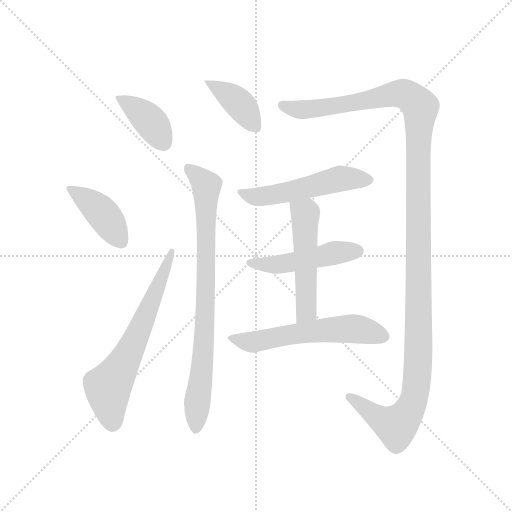
t = 0.00 s
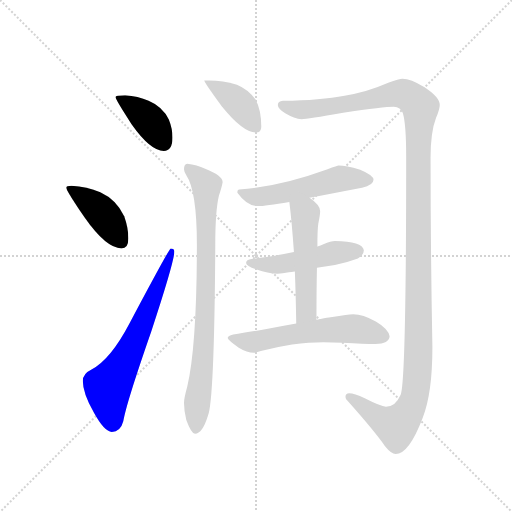
t = 1.65 s
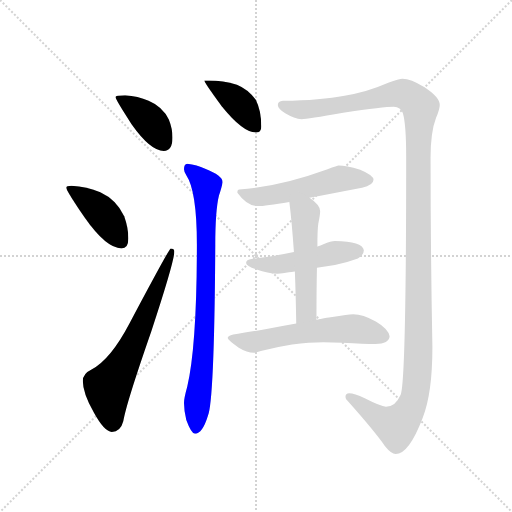
t = 3.30 s
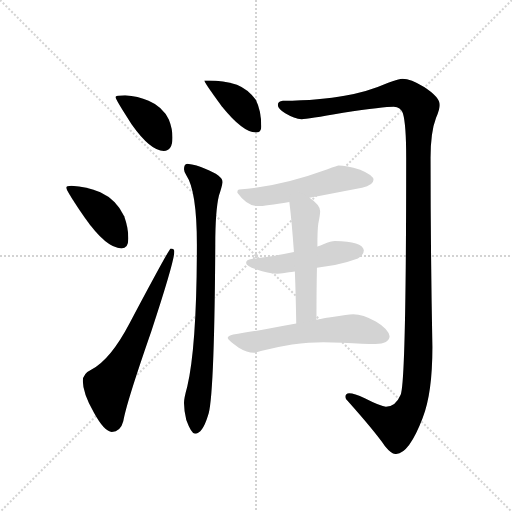
t = 4.96 s
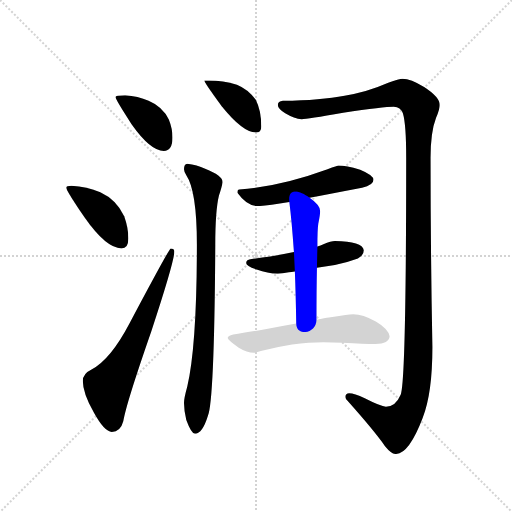
t = 6.61 s
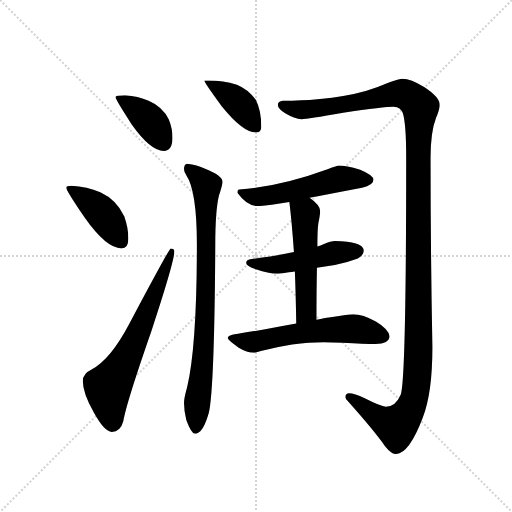
t = 8.26 s

The animated SVG that drew these frames (rendered in a browser with its animation timeline set to each time). Animation: 10 CSS @keyframes rules; one cycle of 8.26 s.

<svg version="1.1" viewBox="0 0 1024 1024" xmlns="http://www.w3.org/2000/svg">
  <g stroke="lightgray" stroke-dasharray="1,1" stroke-width="1" transform="scale(4, 4)">
    <line x1="0" y1="0" x2="256" y2="256"></line>
    <line x1="256" y1="0" x2="0" y2="256"></line>
    <line x1="128" y1="0" x2="128" y2="256"></line>
    <line x1="0" y1="128" x2="256" y2="128"></line>
  </g>
  <g transform="scale(0.92, -0.92) translate(60, -850)">
    <style type="text/css">
      
        @keyframes keyframes0 {
          from {
            stroke: blue;
            stroke-dashoffset: 401;
            stroke-width: 128;
          }
          57% {
            animation-timing-function: step-end;
            stroke: blue;
            stroke-dashoffset: 0;
            stroke-width: 128;
          }
          to {
            stroke: black;
            stroke-width: 1024;
          }
        }
        #make-me-a-hanzi-animation-0 {
          animation: keyframes0 0.5763346354166666s both;
          animation-delay: 0s;
          animation-timing-function: linear;
        }
      
        @keyframes keyframes1 {
          from {
            stroke: blue;
            stroke-dashoffset: 420;
            stroke-width: 128;
          }
          58% {
            animation-timing-function: step-end;
            stroke: blue;
            stroke-dashoffset: 0;
            stroke-width: 128;
          }
          to {
            stroke: black;
            stroke-width: 1024;
          }
        }
        #make-me-a-hanzi-animation-1 {
          animation: keyframes1 0.591796875s both;
          animation-delay: 0.5763346354166666s;
          animation-timing-function: linear;
        }
      
        @keyframes keyframes2 {
          from {
            stroke: blue;
            stroke-dashoffset: 664;
            stroke-width: 128;
          }
          68% {
            animation-timing-function: step-end;
            stroke: blue;
            stroke-dashoffset: 0;
            stroke-width: 128;
          }
          to {
            stroke: black;
            stroke-width: 1024;
          }
        }
        #make-me-a-hanzi-animation-2 {
          animation: keyframes2 0.7903645833333334s both;
          animation-delay: 1.1681315104166665s;
          animation-timing-function: linear;
        }
      
        @keyframes keyframes3 {
          from {
            stroke: blue;
            stroke-dashoffset: 403;
            stroke-width: 128;
          }
          57% {
            animation-timing-function: step-end;
            stroke: blue;
            stroke-dashoffset: 0;
            stroke-width: 128;
          }
          to {
            stroke: black;
            stroke-width: 1024;
          }
        }
        #make-me-a-hanzi-animation-3 {
          animation: keyframes3 0.5779622395833334s both;
          animation-delay: 1.95849609375s;
          animation-timing-function: linear;
        }
      
        @keyframes keyframes4 {
          from {
            stroke: blue;
            stroke-dashoffset: 839;
            stroke-width: 128;
          }
          73% {
            animation-timing-function: step-end;
            stroke: blue;
            stroke-dashoffset: 0;
            stroke-width: 128;
          }
          to {
            stroke: black;
            stroke-width: 1024;
          }
        }
        #make-me-a-hanzi-animation-4 {
          animation: keyframes4 0.9327799479166666s both;
          animation-delay: 2.5364583333333335s;
          animation-timing-function: linear;
        }
      
        @keyframes keyframes5 {
          from {
            stroke: blue;
            stroke-dashoffset: 1396;
            stroke-width: 128;
          }
          82% {
            animation-timing-function: step-end;
            stroke: blue;
            stroke-dashoffset: 0;
            stroke-width: 128;
          }
          to {
            stroke: black;
            stroke-width: 1024;
          }
        }
        #make-me-a-hanzi-animation-5 {
          animation: keyframes5 1.3860677083333333s both;
          animation-delay: 3.46923828125s;
          animation-timing-function: linear;
        }
      
        @keyframes keyframes6 {
          from {
            stroke: blue;
            stroke-dashoffset: 536;
            stroke-width: 128;
          }
          64% {
            animation-timing-function: step-end;
            stroke: blue;
            stroke-dashoffset: 0;
            stroke-width: 128;
          }
          to {
            stroke: black;
            stroke-width: 1024;
          }
        }
        #make-me-a-hanzi-animation-6 {
          animation: keyframes6 0.6861979166666666s both;
          animation-delay: 4.855305989583333s;
          animation-timing-function: linear;
        }
      
        @keyframes keyframes7 {
          from {
            stroke: blue;
            stroke-dashoffset: 494;
            stroke-width: 128;
          }
          62% {
            animation-timing-function: step-end;
            stroke: blue;
            stroke-dashoffset: 0;
            stroke-width: 128;
          }
          to {
            stroke: black;
            stroke-width: 1024;
          }
        }
        #make-me-a-hanzi-animation-7 {
          animation: keyframes7 0.6520182291666666s both;
          animation-delay: 5.54150390625s;
          animation-timing-function: linear;
        }
      
        @keyframes keyframes8 {
          from {
            stroke: blue;
            stroke-dashoffset: 526;
            stroke-width: 128;
          }
          63% {
            animation-timing-function: step-end;
            stroke: blue;
            stroke-dashoffset: 0;
            stroke-width: 128;
          }
          to {
            stroke: black;
            stroke-width: 1024;
          }
        }
        #make-me-a-hanzi-animation-8 {
          animation: keyframes8 0.6780598958333334s both;
          animation-delay: 6.193522135416667s;
          animation-timing-function: linear;
        }
      
        @keyframes keyframes9 {
          from {
            stroke: blue;
            stroke-dashoffset: 592;
            stroke-width: 128;
          }
          66% {
            animation-timing-function: step-end;
            stroke: blue;
            stroke-dashoffset: 0;
            stroke-width: 128;
          }
          to {
            stroke: black;
            stroke-width: 1024;
          }
        }
        #make-me-a-hanzi-animation-9 {
          animation: keyframes9 0.7317708333333334s both;
          animation-delay: 6.87158203125s;
          animation-timing-function: linear;
        }
      
    </style>
    
      <path d="M 212 643 Q 191 643 191 639 Q 191 634 226 580 Q 267 522 296 522 Q 315 522 315 551 Q 315 570 307 590 Q 294 618 263 631 Q 240 641 212 643 Z" fill="lightgray"></path>
    
      <path d="M 95 446 Q 84 446 84 442 Q 84 436 124 377 Q 171 310 204 310 Q 219 310 219 331 Q 219 355 210 380 Q 193 416 158 432 Q 129 444 95 446 Z" fill="lightgray"></path>
    
      <path d="M 311 310 Q 308 310 222 148 Q 180 68 139 47 Q 120 38 120 22 Q 120 -4 144 -47 Q 167 -89 183 -89 Q 202 -89 208 -66 Q 214 -28 269 130 Q 319 282 319 303 Q 319 310 311 310 Z" fill="lightgray"></path>
    
      <path d="M 395 675 L 384 675 Q 384 671 422 619 Q 468 562 496 562 Q 508 562 508 574 Q 508 610 496 633 Q 480 656 455 666 Q 424 675 395 675 Z" fill="lightgray"></path>
    
      <path d="M 347 494 Q 340 493 340 482 Q 340 477 345 469 Q 368 435 368 318 Q 368 99 347 9 Q 340 -16 340 -26 Q 340 -42 345 -63 Q 356 -93 364 -93 Q 380 -93 392 -54 Q 406 -20 408 318 Q 408 392 416 425 Q 422 443 424 454 Q 424 468 386 483 Q 368 492 347 494 Z" fill="lightgray"></path>
    
      <path d="M 815 679 Q 808 679 784 670 Q 736 649 689 642 Q 638 632 555 631 Q 544 630 544 622 Q 544 614 560 604 Q 580 592 596 591 Q 607 591 686 605 Q 775 618 796 618 Q 811 618 816 603 Q 823 579 823 507 Q 823 21 811 -8 Q 800 -34 779 -34 Q 768 -34 733 -16 Q 710 -5 699 -5 Q 691 -5 691 -13 Q 691 -18 696 -22 Q 753 -86 777 -120 Q 791 -137 800 -137 Q 829 -137 859 -58 Q 880 -5 880 95 Q 876 305 876 507 Q 876 563 888 594 Q 896 613 896 622 Q 896 639 862 661 Q 833 679 815 679 Z" fill="lightgray"></path>
    
      <path d="M 676 490 Q 674 490 652 482 Q 548 444 460 438 Q 456 438 456 431 Q 477 402 500 402 Q 517 402 569 411 L 613 420 Q 659 429 727 442 Q 752 447 752 459 Q 752 469 723 481 Q 692 490 676 490 Z" fill="lightgray"></path>
    
      <path d="M 579 302 Q 542 294 487 287 Q 475 286 475 278 Q 475 271 498 264 Q 522 255 544 255 Q 553 255 568 258 Q 573 259 581 260 L 629 268 Q 645 270 668 274 Q 691 278 718 288 Q 731 295 731 306 Q 728 325 668 326 Q 660 326 643 319 Q 637 316 630 314 L 579 302 Z" fill="lightgray"></path>
    
      <path d="M 569 411 Q 574 372 579 302 L 581 260 Q 583 211 584 147 C 584 117 628 125 628 155 Q 628 221 629 268 L 630 314 Q 630 352 632 364 Q 636 384 636 391 Q 636 404 613 420 C 589 438 565 441 569 411 Z" fill="lightgray"></path>
    
      <path d="M 584 147 Q 561 143 531 137 Q 477 127 447 123 Q 435 120 435 115 Q 436 110 459 94 Q 477 83 492 83 Q 495 83 507 87 Q 538 95 575 101 Q 613 106 643 106 L 684 105 Q 733 102 756 102 Q 786 103 787 119 Q 784 135 757 151 Q 729 167 708 167 Q 701 167 691 165 Q 674 162 655 160 Q 647 159 628 155 L 584 147 Z" fill="lightgray"></path>
    
    
      <clipPath id="make-me-a-hanzi-clip-0">
        <path d="M 212 643 Q 191 643 191 639 Q 191 634 226 580 Q 267 522 296 522 Q 315 522 315 551 Q 315 570 307 590 Q 294 618 263 631 Q 240 641 212 643 Z"></path>
      </clipPath>
      <path clip-path="url(#make-me-a-hanzi-clip-0)" d="M 195 638 L 255 598 L 297 539" fill="none" id="make-me-a-hanzi-animation-0" stroke-dasharray="273 546" stroke-linecap="round"></path>
    
      <clipPath id="make-me-a-hanzi-clip-1">
        <path d="M 95 446 Q 84 446 84 442 Q 84 436 124 377 Q 171 310 204 310 Q 219 310 219 331 Q 219 355 210 380 Q 193 416 158 432 Q 129 444 95 446 Z"></path>
      </clipPath>
      <path clip-path="url(#make-me-a-hanzi-clip-1)" d="M 90 442 L 149 400 L 203 326" fill="none" id="make-me-a-hanzi-animation-1" stroke-dasharray="292 584" stroke-linecap="round"></path>
    
      <clipPath id="make-me-a-hanzi-clip-2">
        <path d="M 311 310 Q 308 310 222 148 Q 180 68 139 47 Q 120 38 120 22 Q 120 -4 144 -47 Q 167 -89 183 -89 Q 202 -89 208 -66 Q 214 -28 269 130 Q 319 282 319 303 Q 319 310 311 310 Z"></path>
      </clipPath>
      <path clip-path="url(#make-me-a-hanzi-clip-2)" d="M 184 -69 L 174 8 L 231 104 L 314 306" fill="none" id="make-me-a-hanzi-animation-2" stroke-dasharray="536 1072" stroke-linecap="round"></path>
    
      <clipPath id="make-me-a-hanzi-clip-3">
        <path d="M 395 675 L 384 675 Q 384 671 422 619 Q 468 562 496 562 Q 508 562 508 574 Q 508 610 496 633 Q 480 656 455 666 Q 424 675 395 675 Z"></path>
      </clipPath>
      <path clip-path="url(#make-me-a-hanzi-clip-3)" d="M 391 670 L 448 636 L 498 573" fill="none" id="make-me-a-hanzi-animation-3" stroke-dasharray="275 550" stroke-linecap="round"></path>
    
      <clipPath id="make-me-a-hanzi-clip-4">
        <path d="M 347 494 Q 340 493 340 482 Q 340 477 345 469 Q 368 435 368 318 Q 368 99 347 9 Q 340 -16 340 -26 Q 340 -42 345 -63 Q 356 -93 364 -93 Q 380 -93 392 -54 Q 406 -20 408 318 Q 408 392 416 425 Q 422 443 424 454 Q 424 468 386 483 Q 368 492 347 494 Z"></path>
      </clipPath>
      <path clip-path="url(#make-me-a-hanzi-clip-4)" d="M 352 483 L 385 453 L 389 442 L 386 158 L 365 -84" fill="none" id="make-me-a-hanzi-animation-4" stroke-dasharray="711 1422" stroke-linecap="round"></path>
    
      <clipPath id="make-me-a-hanzi-clip-5">
        <path d="M 815 679 Q 808 679 784 670 Q 736 649 689 642 Q 638 632 555 631 Q 544 630 544 622 Q 544 614 560 604 Q 580 592 596 591 Q 607 591 686 605 Q 775 618 796 618 Q 811 618 816 603 Q 823 579 823 507 Q 823 21 811 -8 Q 800 -34 779 -34 Q 768 -34 733 -16 Q 710 -5 699 -5 Q 691 -5 691 -13 Q 691 -18 696 -22 Q 753 -86 777 -120 Q 791 -137 800 -137 Q 829 -137 859 -58 Q 880 -5 880 95 Q 876 305 876 507 Q 876 563 888 594 Q 896 613 896 622 Q 896 639 862 661 Q 833 679 815 679 Z"></path>
      </clipPath>
      <path clip-path="url(#make-me-a-hanzi-clip-5)" d="M 554 621 L 594 612 L 648 616 L 816 646 L 838 635 L 854 616 L 848 492 L 850 86 L 839 -21 L 821 -56 L 801 -76 L 759 -56 L 700 -14" fill="none" id="make-me-a-hanzi-animation-5" stroke-dasharray="1268 2536" stroke-linecap="round"></path>
    
      <clipPath id="make-me-a-hanzi-clip-6">
        <path d="M 676 490 Q 674 490 652 482 Q 548 444 460 438 Q 456 438 456 431 Q 477 402 500 402 Q 517 402 569 411 L 613 420 Q 659 429 727 442 Q 752 447 752 459 Q 752 469 723 481 Q 692 490 676 490 Z"></path>
      </clipPath>
      <path clip-path="url(#make-me-a-hanzi-clip-6)" d="M 467 429 L 503 422 L 680 462 L 742 458" fill="none" id="make-me-a-hanzi-animation-6" stroke-dasharray="408 816" stroke-linecap="round"></path>
    
      <clipPath id="make-me-a-hanzi-clip-7">
        <path d="M 579 302 Q 542 294 487 287 Q 475 286 475 278 Q 475 271 498 264 Q 522 255 544 255 Q 553 255 568 258 Q 573 259 581 260 L 629 268 Q 645 270 668 274 Q 691 278 718 288 Q 731 295 731 306 Q 728 325 668 326 Q 660 326 643 319 Q 637 316 630 314 L 579 302 Z"></path>
      </clipPath>
      <path clip-path="url(#make-me-a-hanzi-clip-7)" d="M 484 279 L 538 274 L 678 302 L 719 304" fill="none" id="make-me-a-hanzi-animation-7" stroke-dasharray="366 732" stroke-linecap="round"></path>
    
      <clipPath id="make-me-a-hanzi-clip-8">
        <path d="M 569 411 Q 574 372 579 302 L 581 260 Q 583 211 584 147 C 584 117 628 125 628 155 Q 628 221 629 268 L 630 314 Q 630 352 632 364 Q 636 384 636 391 Q 636 404 613 420 C 589 438 565 441 569 411 Z"></path>
      </clipPath>
      <path clip-path="url(#make-me-a-hanzi-clip-8)" d="M 578 406 L 604 386 L 606 174 L 590 155" fill="none" id="make-me-a-hanzi-animation-8" stroke-dasharray="398 796" stroke-linecap="round"></path>
    
      <clipPath id="make-me-a-hanzi-clip-9">
        <path d="M 584 147 Q 561 143 531 137 Q 477 127 447 123 Q 435 120 435 115 Q 436 110 459 94 Q 477 83 492 83 Q 495 83 507 87 Q 538 95 575 101 Q 613 106 643 106 L 684 105 Q 733 102 756 102 Q 786 103 787 119 Q 784 135 757 151 Q 729 167 708 167 Q 701 167 691 165 Q 674 162 655 160 Q 647 159 628 155 L 584 147 Z"></path>
      </clipPath>
      <path clip-path="url(#make-me-a-hanzi-clip-9)" d="M 443 115 L 489 106 L 570 123 L 690 135 L 717 135 L 774 119" fill="none" id="make-me-a-hanzi-animation-9" stroke-dasharray="464 928" stroke-linecap="round"></path>
    
  </g>
</svg>
